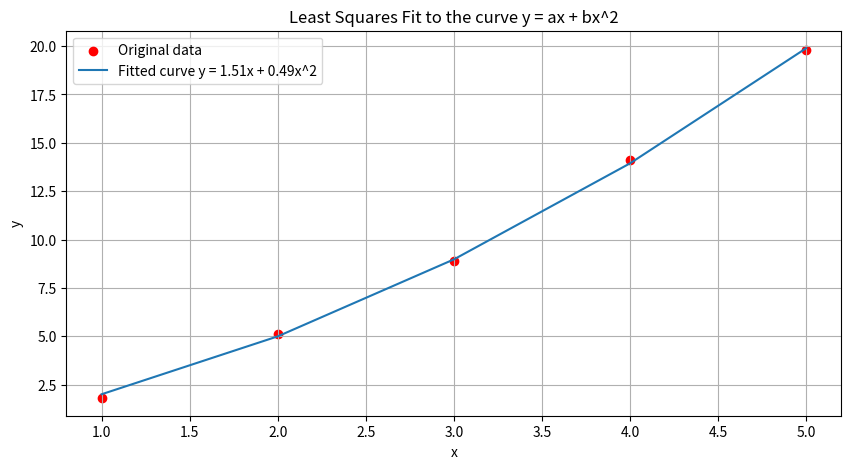

Reproduce this figure in Python.
import numpy as np
import matplotlib.pyplot as plt

x = np.array([1, 2, 3, 4, 5])
y = np.array([1.8, 5.1, 8.9, 14.1, 19.8])

# We want to fit a model y = ax + bx^2. This can be done by setting up a linear system to solve for a and b.
# The system is obtained by partial derivatives of the least squares error function with respect to a and b,
# which gives us two equations (normal equations):

# [Σx^2, Σx^3] [a] = [Σxy]
# [Σx^3, Σx^4] [b]   [Σx^2y]

# We'll set this up using matrices and solve for [a, b].

X = np.vstack((x, x**2)).T
A = np.dot(X.T, X)
B = np.dot(X.T, y)


coeffs = np.linalg.solve(A, B)
a, b = coeffs

y_fitted = a*x + b*x**2

# Plot
plt.figure(figsize=(10, 5))
plt.scatter(x, y, color='red', label='Original data')
plt.plot(x, y_fitted, label=f'Fitted curve y = {a:.2f}x + {b:.2f}x^2')
plt.xlabel('x')
plt.ylabel('y')
plt.title('Least Squares Fit to the curve y = ax + bx^2')
plt.legend()
plt.grid(True)
plt.show()

print(a);
print(b);
